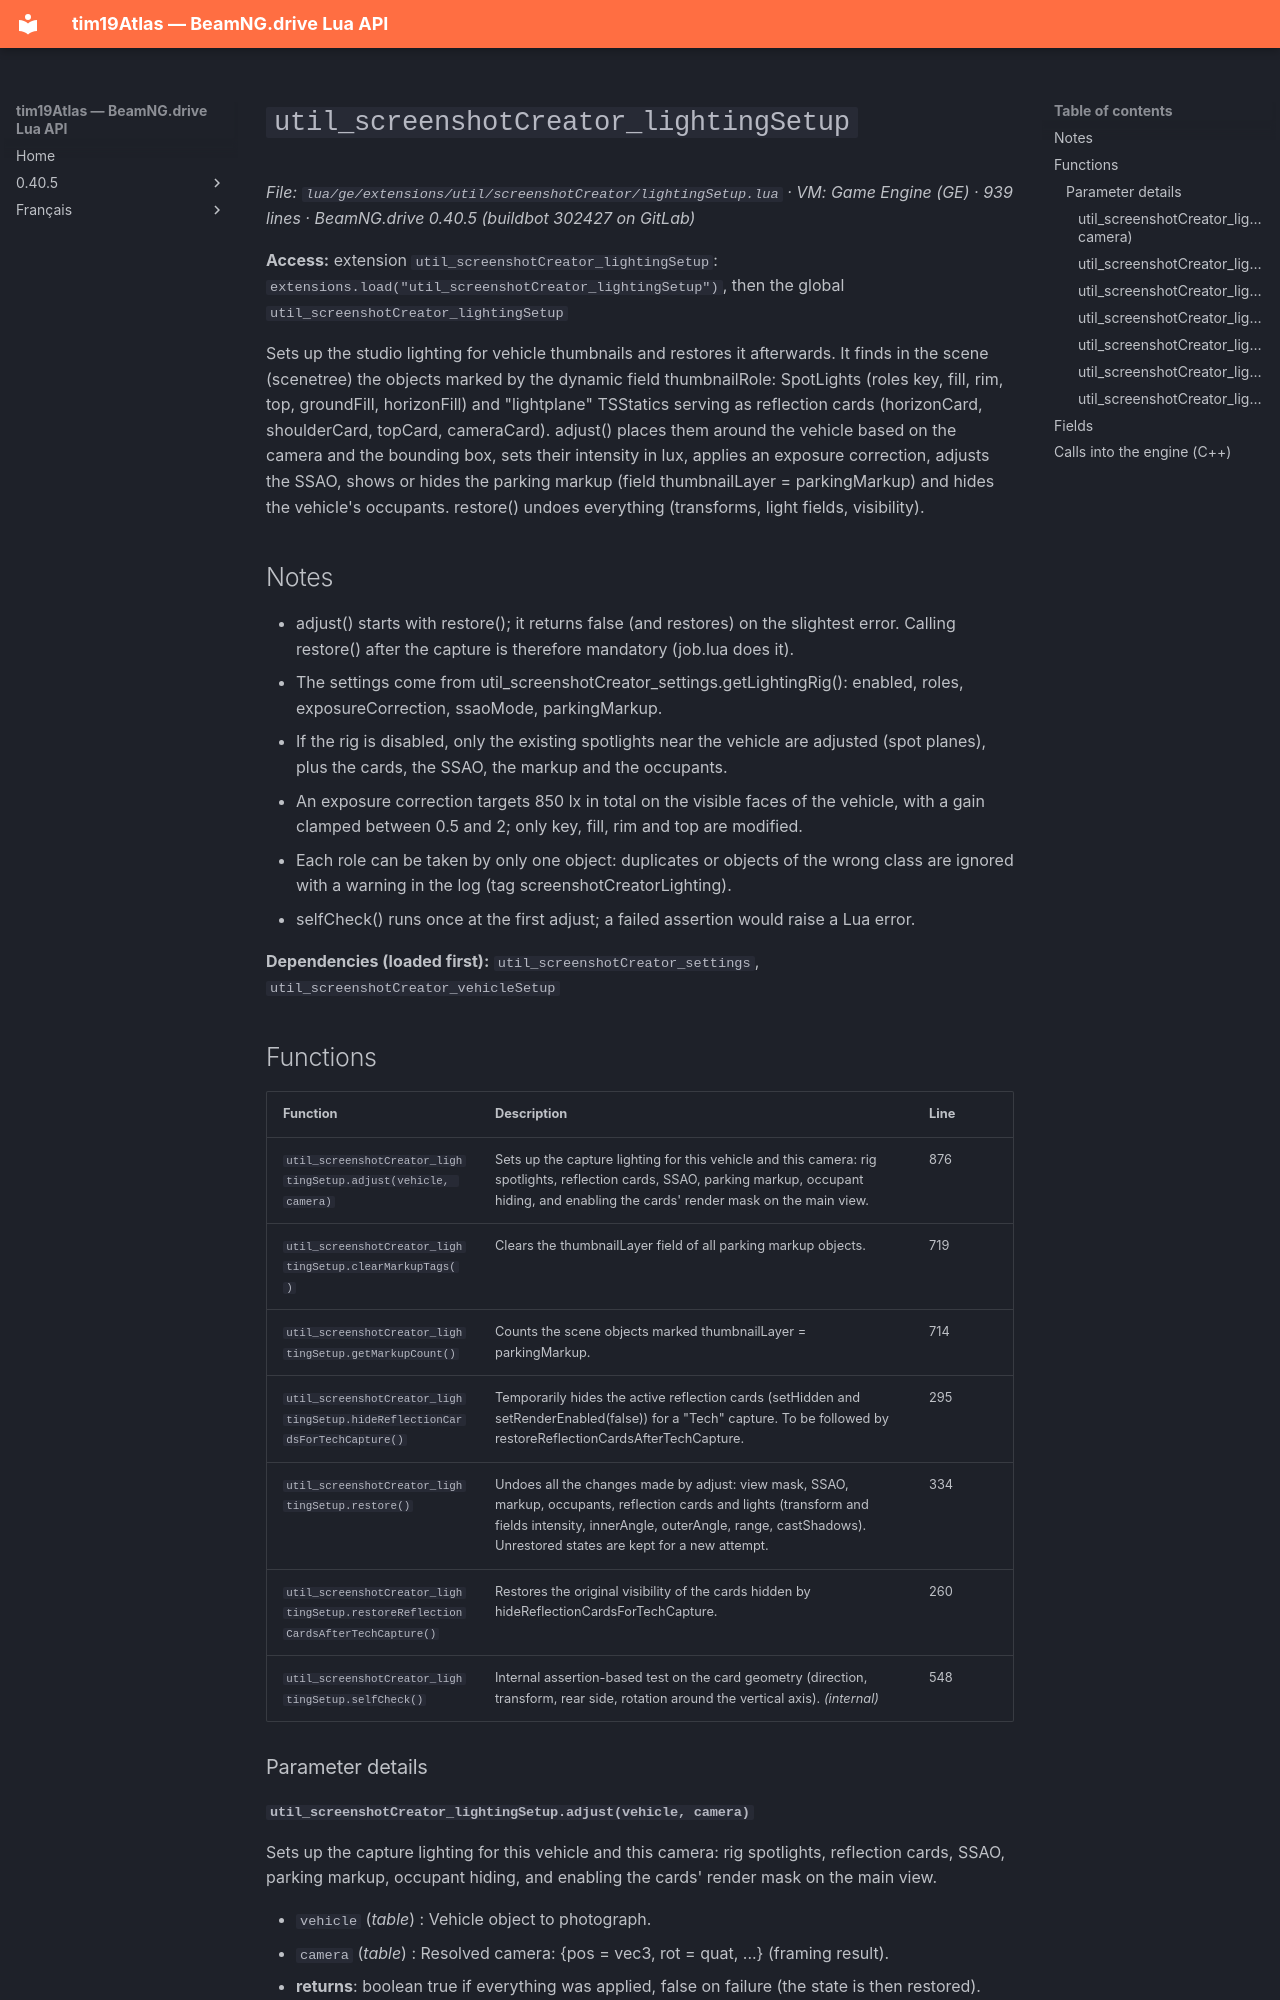

repository: Tim0219800/beamng-lua-atlas · page: 0.40.5/ge/extensions/util/screenshotCreator/lightingSetup.html · generator: mkdocs

# `util_screenshotCreator_lightingSetup`

*File: `lua/ge/extensions/util/screenshotCreator/lightingSetup.lua` · VM: Game Engine (GE) · 939 lines · BeamNG.drive 0.40.5 (buildbot 302427 on GitLab)*

**Access:** extension `util_screenshotCreator_lightingSetup`: `extensions.load("util_screenshotCreator_lightingSetup")`, then the global `util_screenshotCreator_lightingSetup`

Sets up the studio lighting for vehicle thumbnails and restores it afterwards. It finds in the scene (scenetree) the objects marked by the dynamic field thumbnailRole: SpotLights (roles key, fill, rim, top, groundFill, horizonFill) and "lightplane" TSStatics serving as reflection cards (horizonCard, shoulderCard, topCard, cameraCard). adjust() places them around the vehicle based on the camera and the bounding box, sets their intensity in lux, applies an exposure correction, adjusts the SSAO, shows or hides the parking markup (field thumbnailLayer = parkingMarkup) and hides the vehicle's occupants. restore() undoes everything (transforms, light fields, visibility).

## Notes

- adjust() starts with restore(); it returns false (and restores) on the slightest error. Calling restore() after the capture is therefore mandatory (job.lua does it).
- The settings come from util_screenshotCreator_settings.getLightingRig(): enabled, roles, exposureCorrection, ssaoMode, parkingMarkup.
- If the rig is disabled, only the existing spotlights near the vehicle are adjusted (spot planes), plus the cards, the SSAO, the markup and the occupants.
- An exposure correction targets 850 lx in total on the visible faces of the vehicle, with a gain clamped between 0.5 and 2; only key, fill, rim and top are modified.
- Each role can be taken by only one object: duplicates or objects of the wrong class are ignored with a warning in the log (tag screenshotCreatorLighting).
- selfCheck() runs once at the first adjust; a failed assertion would raise a Lua error.

**Dependencies (loaded first):** `util_screenshotCreator_settings`, `util_screenshotCreator_vehicleSetup`

## Functions

| Function | Description | Line |
|---|---|---|
| `util_screenshotCreator_lightingSetup.adjust(vehicle, camera)` | Sets up the capture lighting for this vehicle and this camera: rig spotlights, reflection cards, SSAO, parking markup, occupant hiding, and enabling the cards' render mask on the main view. | 876 |
| `util_screenshotCreator_lightingSetup.clearMarkupTags()` | Clears the thumbnailLayer field of all parking markup objects. | 719 |
| `util_screenshotCreator_lightingSetup.getMarkupCount()` | Counts the scene objects marked thumbnailLayer = parkingMarkup. | 714 |
| `util_screenshotCreator_lightingSetup.hideReflectionCardsForTechCapture()` | Temporarily hides the active reflection cards (setHidden and setRenderEnabled(false)) for a "Tech" capture. To be followed by restoreReflectionCardsAfterTechCapture. | 295 |
| `util_screenshotCreator_lightingSetup.restore()` | Undoes all the changes made by adjust: view mask, SSAO, markup, occupants, reflection cards and lights (transform and fields intensity, innerAngle, outerAngle, range, castShadows). Unrestored states are kept for a new attempt. | 334 |
| `util_screenshotCreator_lightingSetup.restoreReflectionCardsAfterTechCapture()` | Restores the original visibility of the cards hidden by hideReflectionCardsForTechCapture. | 260 |
| `util_screenshotCreator_lightingSetup.selfCheck()` | Internal assertion-based test on the card geometry (direction, transform, rear side, rotation around the vertical axis). *(internal)* | 548 |

### Parameter details
